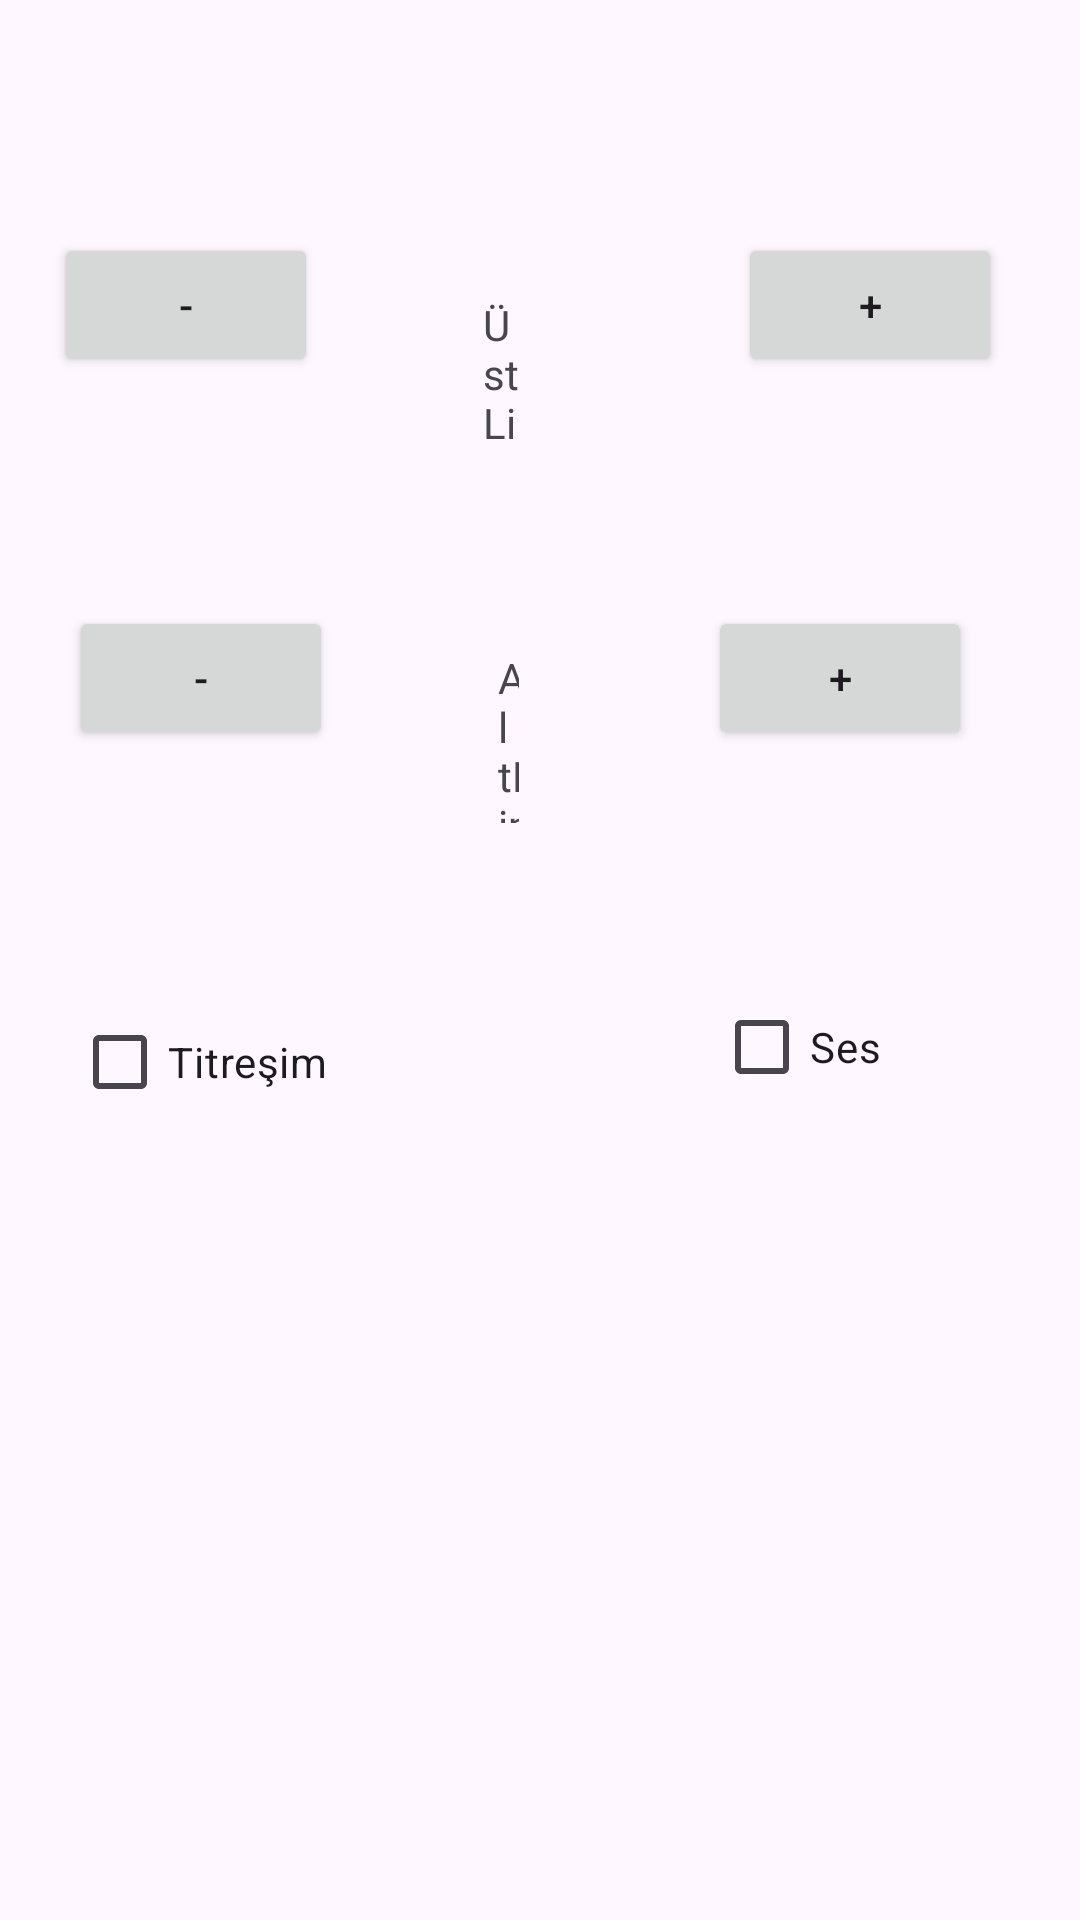

Produce the Android XML layout that renders to this screen, including the resource entries it uses.
<!-- AndroidManifest.xml: application theme Theme.JavaMobilSayaçUygulaması -->
<!-- res/layout/activity_ayarlar.xml -->
<?xml version="1.0" encoding="utf-8"?>
<androidx.constraintlayout.widget.ConstraintLayout xmlns:android="http://schemas.android.com/apk/res/android"
    xmlns:app="http://schemas.android.com/apk/res-auto"
    xmlns:tools="http://schemas.android.com/tools"
    android:layout_width="match_parent"
    android:layout_height="match_parent"
    tools:context=".AyarlarActivity">

    <Button
        android:id="@+id/minusDownLimitbtn"
        android:layout_width="wrap_content"
        android:layout_height="wrap_content"
        android:layout_marginStart="23dp"
        android:layout_marginTop="202dp"
        android:layout_marginEnd="55dp"
        android:text="@string/eksi"
        app:layout_constraintEnd_toStartOf="@+id/downLimitText"
        app:layout_constraintStart_toStartOf="parent"
        app:layout_constraintTop_toTopOf="parent" />

    <Button
        android:id="@+id/plusDownLimitbtn"
        android:layout_width="wrap_content"
        android:layout_height="wrap_content"
        android:layout_marginEnd="36dp"
        android:text="@string/artı"
        app:layout_constraintBaseline_toBaselineOf="@+id/downLimitText"
        app:layout_constraintEnd_toEndOf="parent"
        app:layout_constraintStart_toEndOf="@+id/downLimitText" />

    <Button
        android:id="@+id/minusUpLimitbtn"
        android:layout_width="wrap_content"
        android:layout_height="wrap_content"
        android:layout_marginStart="18dp"
        android:layout_marginEnd="55dp"
        android:text="@string/eksi"
        app:layout_constraintBottom_toBottomOf="@+id/plusUpLimitbtn"
        app:layout_constraintEnd_toStartOf="@+id/upLimitText"
        app:layout_constraintStart_toStartOf="parent"
        app:layout_constraintTop_toTopOf="@+id/plusUpLimitbtn" />

    <Button
        android:id="@+id/plusUpLimitbtn"
        android:layout_width="wrap_content"
        android:layout_height="wrap_content"
        android:layout_marginTop="76dp"
        android:layout_marginEnd="26dp"
        android:layout_marginBottom="75dp"
        android:text="@string/artı"
        app:layout_constraintBottom_toTopOf="@+id/plusDownLimitbtn"
        app:layout_constraintEnd_toEndOf="parent"
        app:layout_constraintStart_toEndOf="@+id/upLimitText"
        app:layout_constraintTop_toTopOf="parent" />

    <TextView
        android:id="@+id/upLimitText"
        android:layout_width="0dp"
        android:layout_height="48dp"
        android:layout_marginTop="21dp"
        android:layout_marginEnd="71dp"
        android:text="ÜstLimit"
        app:layout_constraintEnd_toStartOf="@+id/plusUpLimitbtn"
        app:layout_constraintStart_toEndOf="@+id/minusUpLimitbtn"
        app:layout_constraintTop_toTopOf="@+id/minusUpLimitbtn" />

    <TextView
        android:id="@+id/downLimitText"
        android:layout_width="0dp"
        android:layout_height="58dp"
        android:layout_marginEnd="63dp"
        android:text="AltLimit"
        app:layout_constraintBaseline_toBaselineOf="@+id/minusDownLimitbtn"
        app:layout_constraintEnd_toStartOf="@+id/plusDownLimitbtn"
        app:layout_constraintStart_toEndOf="@+id/minusDownLimitbtn" />

    <CheckBox
        android:id="@+id/titresimBox"
        android:layout_width="wrap_content"
        android:layout_height="wrap_content"
        android:layout_marginStart="24dp"
        android:layout_marginTop="80dp"
        android:text="@string/Titreşim"
        app:layout_constraintStart_toStartOf="parent"
        app:layout_constraintTop_toBottomOf="@+id/minusDownLimitbtn" />

    <CheckBox
        android:id="@+id/sesBox"
        android:layout_width="wrap_content"
        android:layout_height="wrap_content"
        android:layout_marginStart="65dp"
        android:layout_marginTop="75dp"
        android:layout_marginEnd="66dp"
        android:text="@string/Ses"
        app:layout_constraintEnd_toEndOf="parent"
        app:layout_constraintStart_toEndOf="@+id/downLimitText"
        app:layout_constraintTop_toBottomOf="@+id/plusDownLimitbtn" />
</androidx.constraintlayout.widget.ConstraintLayout>
<!-- resources referenced by this layout -->
<resources>
  <string name="Ses">Ses</string>
  <string name="eksi">-</string>
  <style name="Theme.JavaMobilSayaçUygulaması" parent="Base.Theme.JavaMobilSayaçUygulaması" />
  <style name="Base.Theme.JavaMobilSayaçUygulaması" parent="Theme.Material3.DayNight.NoActionBar">
          
          
      </style>
</resources>
